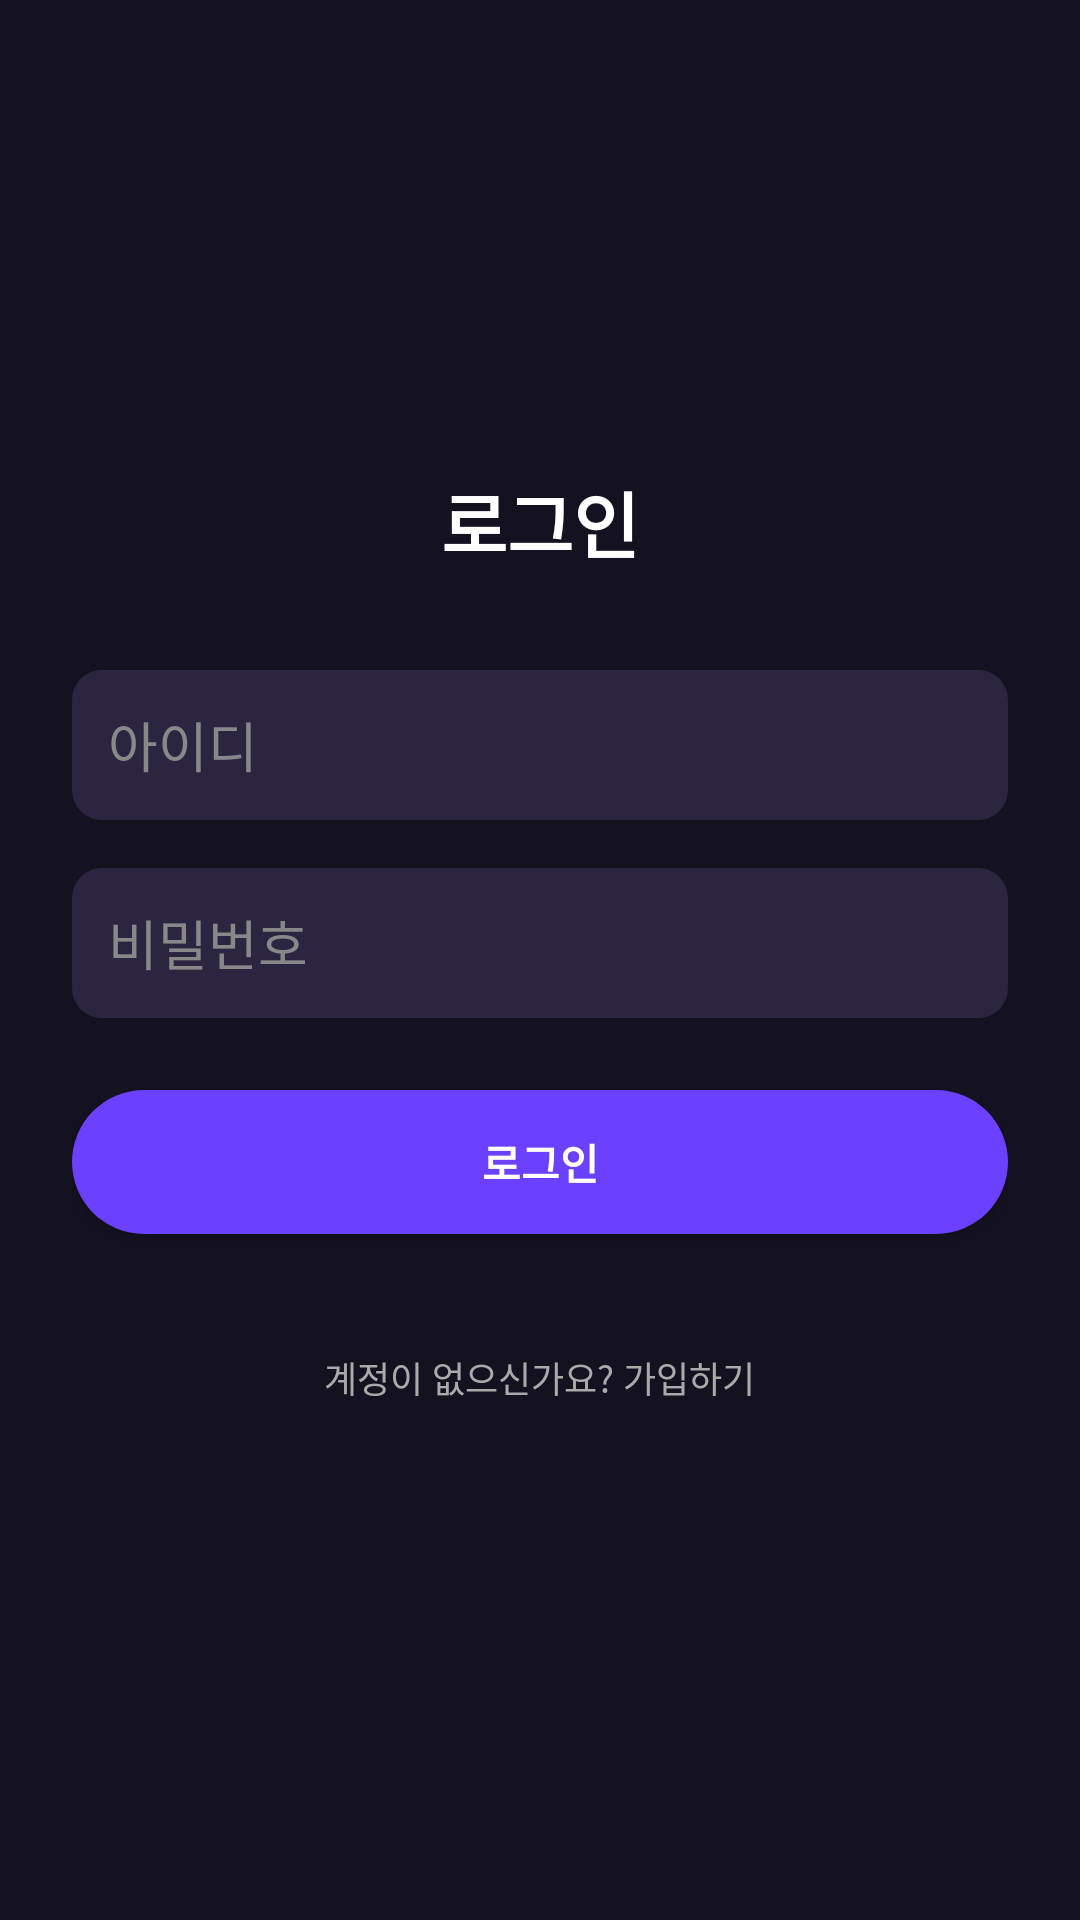

This screen was rendered from an Android layout file. Write that file and the resources it references.
<!-- AndroidManifest.xml: application theme Theme.Moodio -->
<!-- res/layout/activity_login.xml -->
<?xml version="1.0" encoding="utf-8"?>
<LinearLayout xmlns:android="http://schemas.android.com/apk/res/android"
    xmlns:app="http://schemas.android.com/apk/res-auto"
    xmlns:tools="http://schemas.android.com/tools"
    android:layout_width="match_parent"
    android:layout_height="match_parent"
    android:orientation="vertical"
    android:background="@color/dark_background"
    android:gravity="center"
    android:padding="24dp"
    tools:context=".LoginActivity">

    
    <TextView
        android:id="@+id/tvLoginTitle"
        android:layout_width="wrap_content"
        android:layout_height="wrap_content"
        android:text="로그인"
        android:textSize="24sp"
        android:textStyle="bold"
        android:textColor="#FFFFFF"
        android:layout_marginBottom="32dp" />

    
    <EditText
        android:id="@+id/loginId"
        android:layout_width="match_parent"
        android:layout_height="50dp"
        android:hint="아이디"
        android:background="@drawable/input_background"
        android:textColorHint="#888888"
        android:textColor="#FFFFFF"
        android:padding="12dp"
        android:layout_marginBottom="16dp"
        android:inputType="text" />

    
    <EditText
        android:id="@+id/loginPassword"
        android:layout_width="match_parent"
        android:layout_height="50dp"
        android:hint="비밀번호"
        android:background="@drawable/input_background"
        android:textColorHint="#888888"
        android:textColor="#FFFFFF"
        android:padding="12dp"
        android:layout_marginBottom="24dp"
        android:inputType="textPassword" />

    
    <Button
        android:id="@+id/btnLogin"
        android:layout_width="match_parent"
        android:layout_height="48dp"
        android:text="로그인"
        android:textColor="#FFFFFF"
        android:backgroundTint="#6C40FF"
        android:background="@drawable/rounded_button"
        android:textStyle="bold"
        android:layout_marginBottom="24dp" />

    
    <Button
        android:id="@+id/btnGoToSignup"
        android:layout_width="wrap_content"
        android:layout_height="wrap_content"
        android:text="계정이 없으신가요? 가입하기"
        android:textColor="#AAAAAA"
        android:textSize="12sp"
        android:background="@android:color/transparent"
        android:layout_gravity="center"
        android:padding="0dp" />

</LinearLayout>
<!-- resources referenced by this layout -->
<resources>
  <color name="dark_background">#141221</color>
  <!-- drawable input_background (drawable) -->
  <?xml version="1.0" encoding="utf-8"?>
  <shape xmlns:android="http://schemas.android.com/apk/res/android">
      <solid android:color="#2C2541"/>
      <corners android:radius="10dp"/>
  </shape>
  <!-- drawable rounded_button (drawable) -->
  <?xml version="1.0" encoding="utf-8"?>
  <shape xmlns:android="http://schemas.android.com/apk/res/android">
      <solid android:color="#6C40FF" />
      <corners android:radius="24dp" />
  </shape>
  <style name="Theme.Moodio" parent="Base.Theme.Moodio" />
  <style name="Base.Theme.Moodio" parent="Theme.Material3.DayNight.NoActionBar">
          
          
      </style>
</resources>
